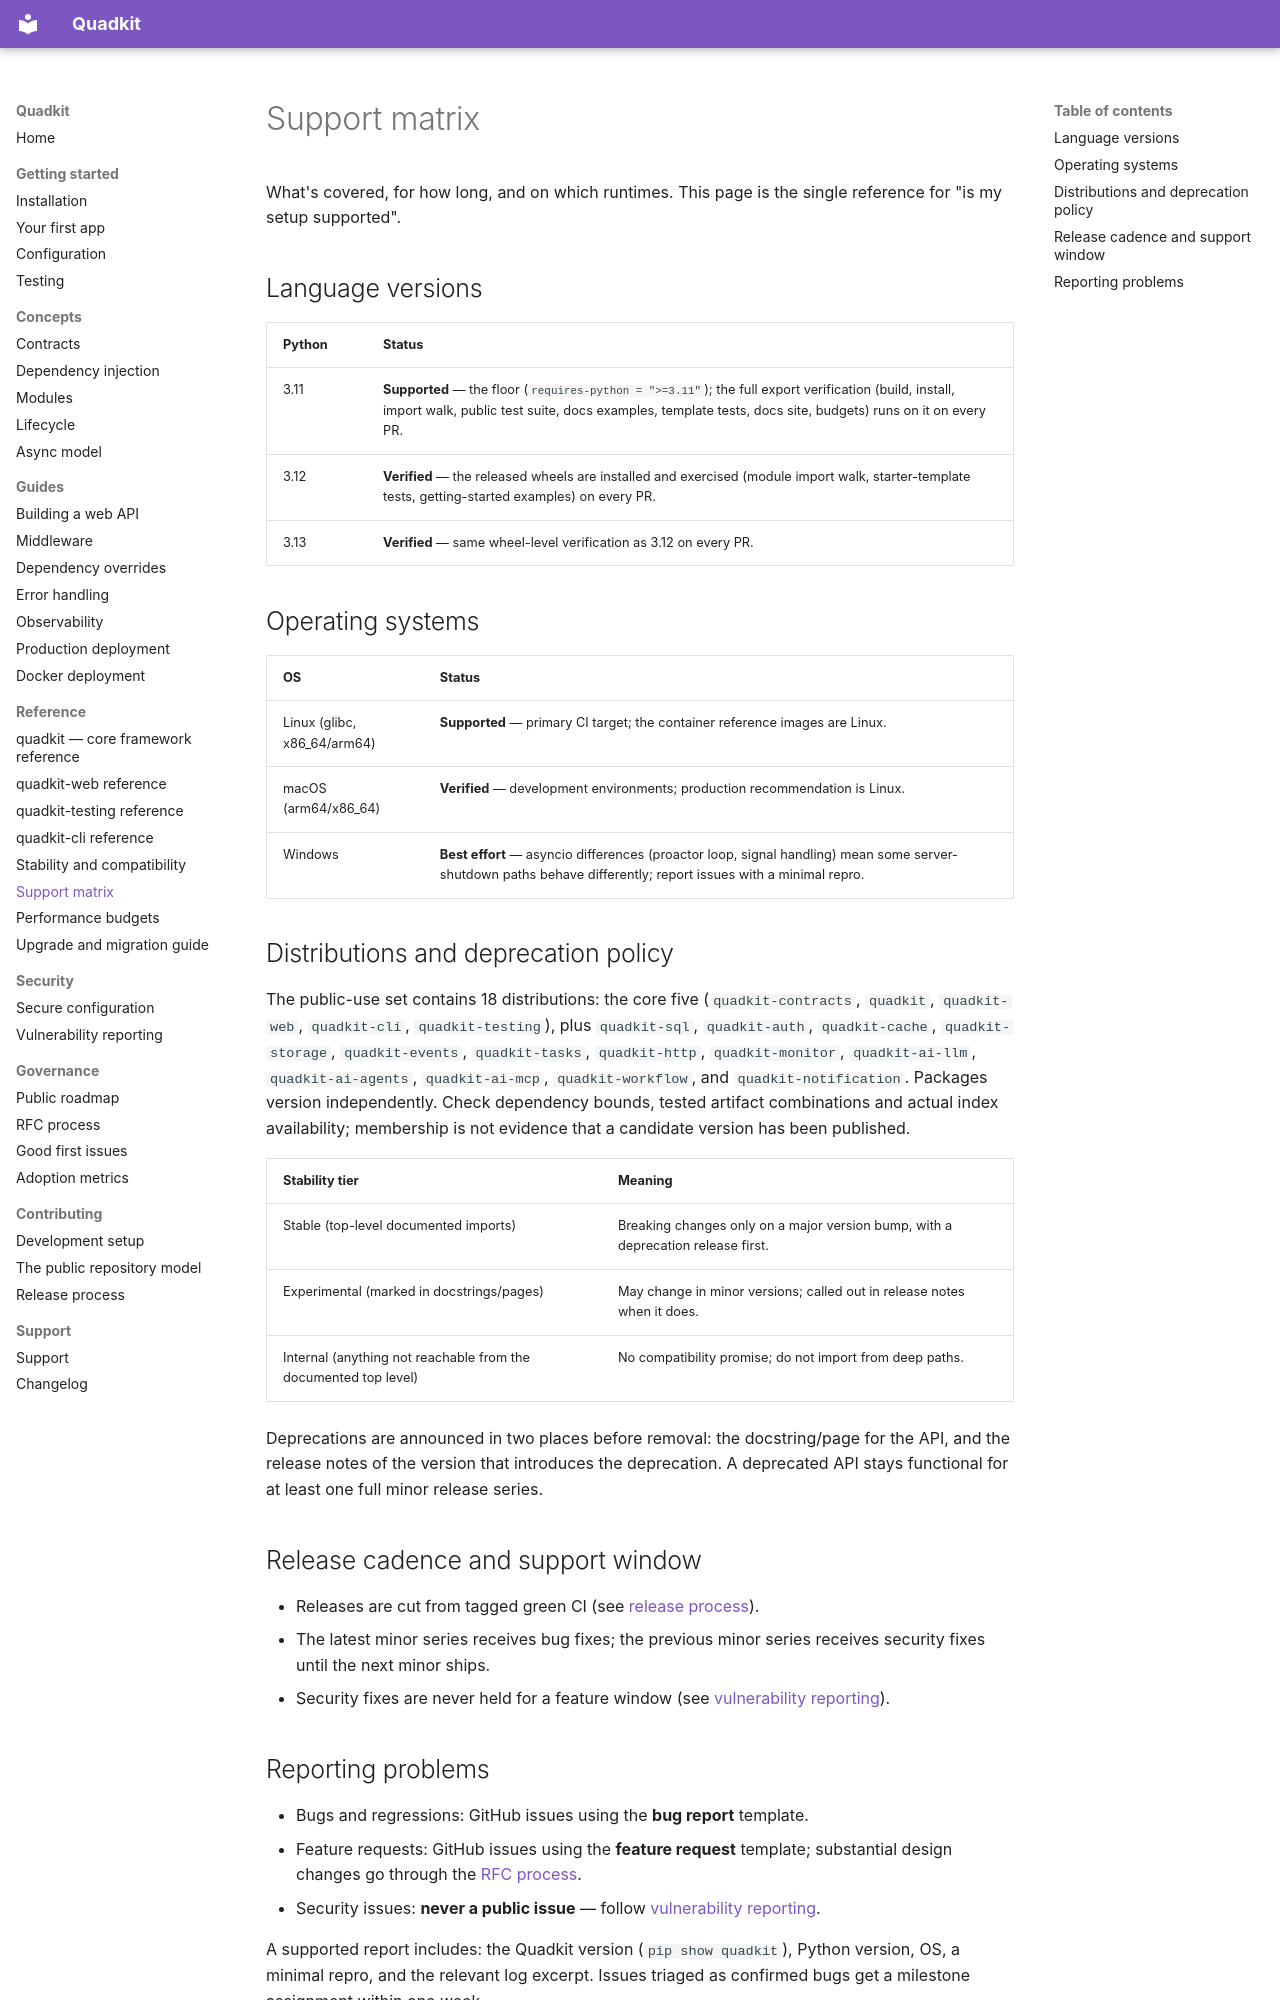

repository: dbtinoy-/quadkit · page: reference/support-matrix/index.html · generator: mkdocs

# Support matrix

What's covered, for how long, and on which runtimes. This page is the
single reference for "is my setup supported".

## Language versions

| Python | Status |
| --- | --- |
| 3.11 | **Supported** — the floor (`requires-python = ">=3.11"`); the full export verification (build, install, import walk, public test suite, docs examples, template tests, docs site, budgets) runs on it on every PR. |
| 3.12 | **Verified** — the released wheels are installed and exercised (module import walk, starter-template tests, getting-started examples) on every PR. |
| 3.13 | **Verified** — same wheel-level verification as 3.12 on every PR. |

## Operating systems

| OS | Status |
| --- | --- |
| Linux (glibc, x86_64/arm64) | **Supported** — primary CI target; the container reference images are Linux. |
| macOS (arm64/x86_64) | **Verified** — development environments; production recommendation is Linux. |
| Windows | **Best effort** — asyncio differences (proactor loop, signal handling) mean some server-shutdown paths behave differently; report issues with a minimal repro. |

## Distributions and deprecation policy

The public-use set contains 18 distributions: the core five
(`quadkit-contracts`, `quadkit`, `quadkit-web`, `quadkit-cli`, `quadkit-testing`),
plus `quadkit-sql`, `quadkit-auth`, `quadkit-cache`, `quadkit-storage`,
`quadkit-events`, `quadkit-tasks`, `quadkit-http`, `quadkit-monitor`,
`quadkit-ai-llm`, `quadkit-ai-agents`, `quadkit-ai-mcp`, `quadkit-workflow`,
and `quadkit-notification`. Packages version independently. Check dependency
bounds, tested artifact combinations and actual index availability; membership
is not evidence that a candidate version has been published.

| Stability tier | Meaning |
| --- | --- |
| Stable (top-level documented imports) | Breaking changes only on a major version bump, with a deprecation release first. |
| Experimental (marked in docstrings/pages) | May change in minor versions; called out in release notes when it does. |
| Internal (anything not reachable from the documented top level) | No compatibility promise; do not import from deep paths. |

Deprecations are announced in two places before removal: the docstring/page
for the API, and the release notes of the version that introduces the
deprecation. A deprecated API stays functional for at least one full minor
release series.

## Release cadence and support window

- Releases are cut from tagged green CI (see
  [release process](../contributing/release-process.md)).
- The latest minor series receives bug fixes; the previous minor series
  receives security fixes until the next minor ships.
- Security fixes are never held for a feature window (see
  [vulnerability reporting](../security/vulnerability-reporting.md)).
